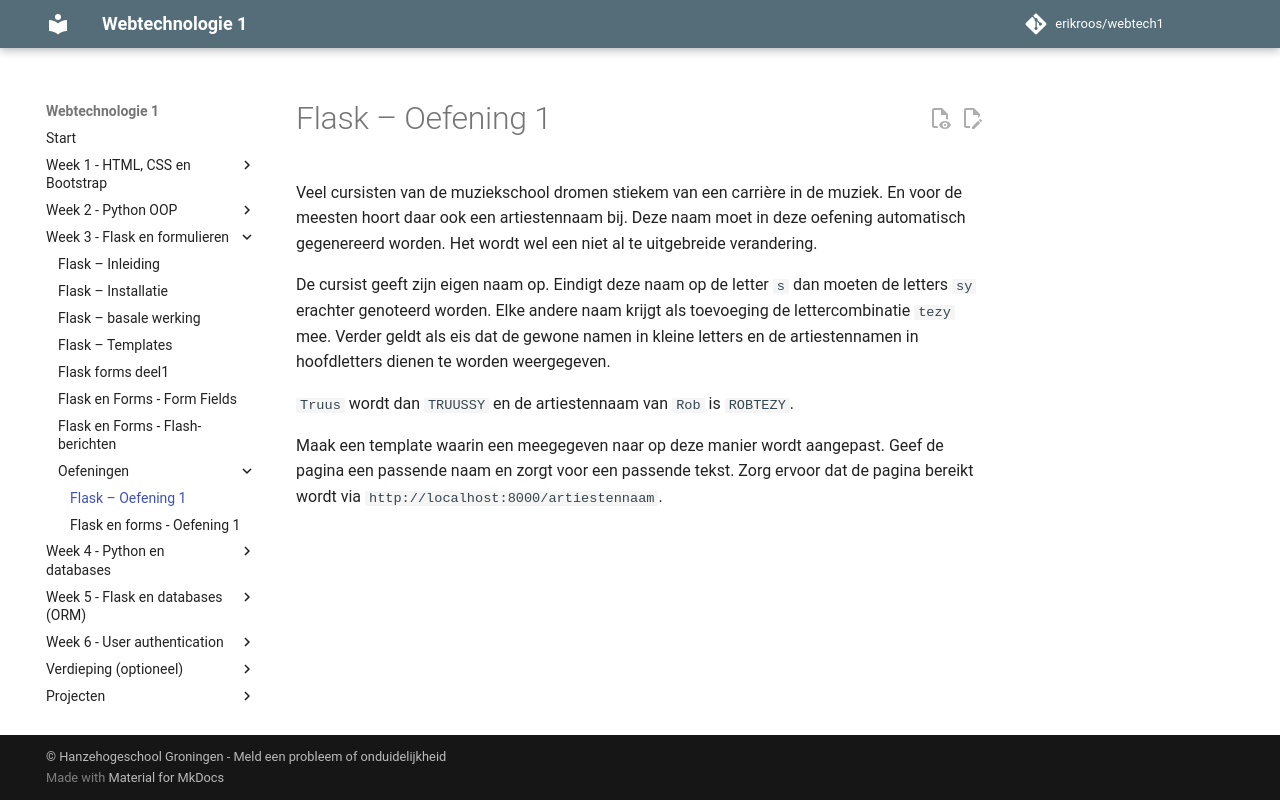

repository: erikroos/webtech1 · page: week3/oefeningen/flask-oefening1.html · generator: mkdocs

# Flask – Oefening 1

Veel cursisten van de muziekschool dromen stiekem van een carrière in de muziek. En voor de meesten hoort daar ook een artiestennaam bij. Deze naam moet in deze oefening automatisch gegenereerd worden. Het wordt wel een niet al te uitgebreide verandering. 

De cursist geeft zijn eigen naam op. Eindigt deze naam op de letter `s` dan moeten de letters `sy` erachter genoteerd worden. Elke andere naam krijgt als toevoeging de lettercombinatie `tezy` mee.  Verder geldt als eis dat de gewone namen in kleine letters en de artiestennamen in hoofdletters dienen te worden weergegeven.

`Truus` wordt dan `TRUUSSY` en de artiestennaam van `Rob` is `ROBTEZY`. 

Maak een template waarin een meegegeven naar op deze manier wordt aangepast. Geef de pagina een passende naam en zorgt voor een passende tekst. Zorg ervoor dat de pagina bereikt wordt via `http://localhost:8000/artiestennaam`.
